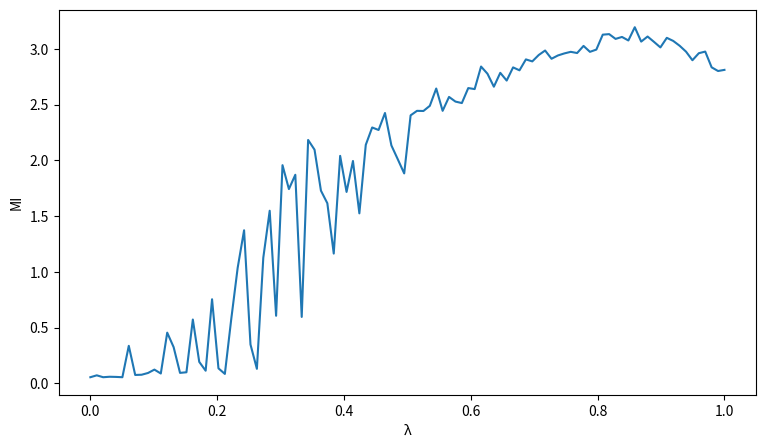

The matplotlib source for this figure:
import matplotlib.pyplot as plt
import numpy as np
import random as rnd

def ca_1d(k,n,l, t, rule, cell_i):
    cell= cell_i
    data= [cell]
    for i in range(t):
        cell_next= [0 for i in range(l)]
        for j in range(l):
            #neighboringstate= cell[(j-1+l)%l]*4+cell[j]*2+cell[(j+1)%l]
            neighboringstate = 0
            for m in range(k):
                neighboringstate =neighboringstate + cell[int(j+(m-(k-1)/2)+l)%l]*(n**(k-1-m))
            #print('j=',j,neighboringstate)
            cell_next[j]= rule[int(neighboringstate)]
        cell= cell_next #cell_nextをcellに割り当て
        data.append(cell)
        #print(neighboringstate)
        #print(data)
    return(data)

def calcEntropy(data):
    dic= {}
    for d in data:
        if d in dic:
            dic[d]= dic[d]+1
        else:
            dic[d]= 1
    probdist= np.array(list(dic.values()))/(float)(len(data))
    return(np.sum([-p * np.log2(p) for p in probdist]))
# p(x,y)的意义是：比如1,0 // 0,1 // 1,1 // 1,0 // 0,0 //以上5中情况，那么p(1，0)的值为1,0出现的概率=2/5
def calcJointEntropy(x,y):
    dic = {(0,0):0, (0,1):0, (1,0):0, (1,1):0}
    for i in range(len(x)):
        if x[i] == 0 and y[i] == 0:
            dic[(0,0)] = dic[(0,0)] + 1
        if x[i] == 0 and y[i] == 1:
            dic[(0,1)] = dic[(0,1)] + 1
        if x[i] == 1 and y[i] == 0:
            dic[(1,0)] = dic[(1,0)] + 1
        if x[i] == 1 and y[i] == 1:
            dic[(1,1)] = dic[(1,1)] + 1
    probdist = np.array(list(dic.values())) / (float)(len(x))
    result = 0
    for i in probdist:
        if i == 0:
            continue
        else:
            result += -i * np.log2(i)
    return result

def calcMI(x, y):
    return calcEntropy(x) + calcEntropy(y) - calcJointEntropy(x,y)

def calcCAMIList(data):
    d = len(data)
    result = []
    for j in range(0,d):
        data_j = [dataXY[i][j] for i in range(len(dataXY))]
        data_X = data_j[0:d-1]
        data_Y = data_j[1:d]
        result.insert(j,calcMI(data_X,data_Y))
    return result

def calcCAMI(data):
    result = calcCAMIList(data)
    return np.sum(result)/len(data)

def getRule(r):
    RULE= [(0 if rnd.random()<(1.0-r) else rnd.randint(1,N-1)) for q in range (N**K)]
    return RULE

'''
x = [1,0,1,1,0]
y = [0,1,1,0,1]
print (calcEntropy(x))
print (calcJointEntropy(x,y))
print (calcMI(x,y))
print (calcCAMIList(dataXY))
print (calcCAMI(dataXY))'''
#parameter setting
L=101 #cell数
T=50 # Ca的回数
SEED=100 #
rnd.seed(SEED)
LAMBDA = np.linspace(0,1,100)
K=5 #neighbor
N=4 #status
#RNO= 90#ルールの通し番号を表す
#RULE = [(RNO >> i) & 1 for i in range(N**K)]
#RULE= [(0 if rnd.random()<(1.0-LAMBDA) else rnd.randint(1,N-1)) for i in range (N**K)]
# [0, 0, ..., 0, 1, 0, ..., 0, 0]
#セルの初期状態,0からN­1までの値をランダムに取る
cell_init = []
for i in range(L):
    cell = rnd.randint(0,N-1)
    cell_init.append(cell)
print(cell_init)

mi=[]
for k in range(100):
    rule = getRule(LAMBDA[k])
    #print(rule)
    dataXY = ca_1d(K, N, L, T, rule, cell_init)
    temp = calcCAMI(dataXY)
    print(temp)
    mi.append(temp)
print(mi)

# random
# cell_init= [rnd.randint(0, 1) for i in range(L)]
#dataXY= ca_1d(K,N,L, T, RULE, cell_init)
#print(LAMBDA)

#picture plot
fig = plt.figure(figsize=(9, 5))

X = LAMBDA
Y = mi
plt.xlabel("λ")
plt.ylabel("MI")
plt.plot(X,Y)
plt.show()



